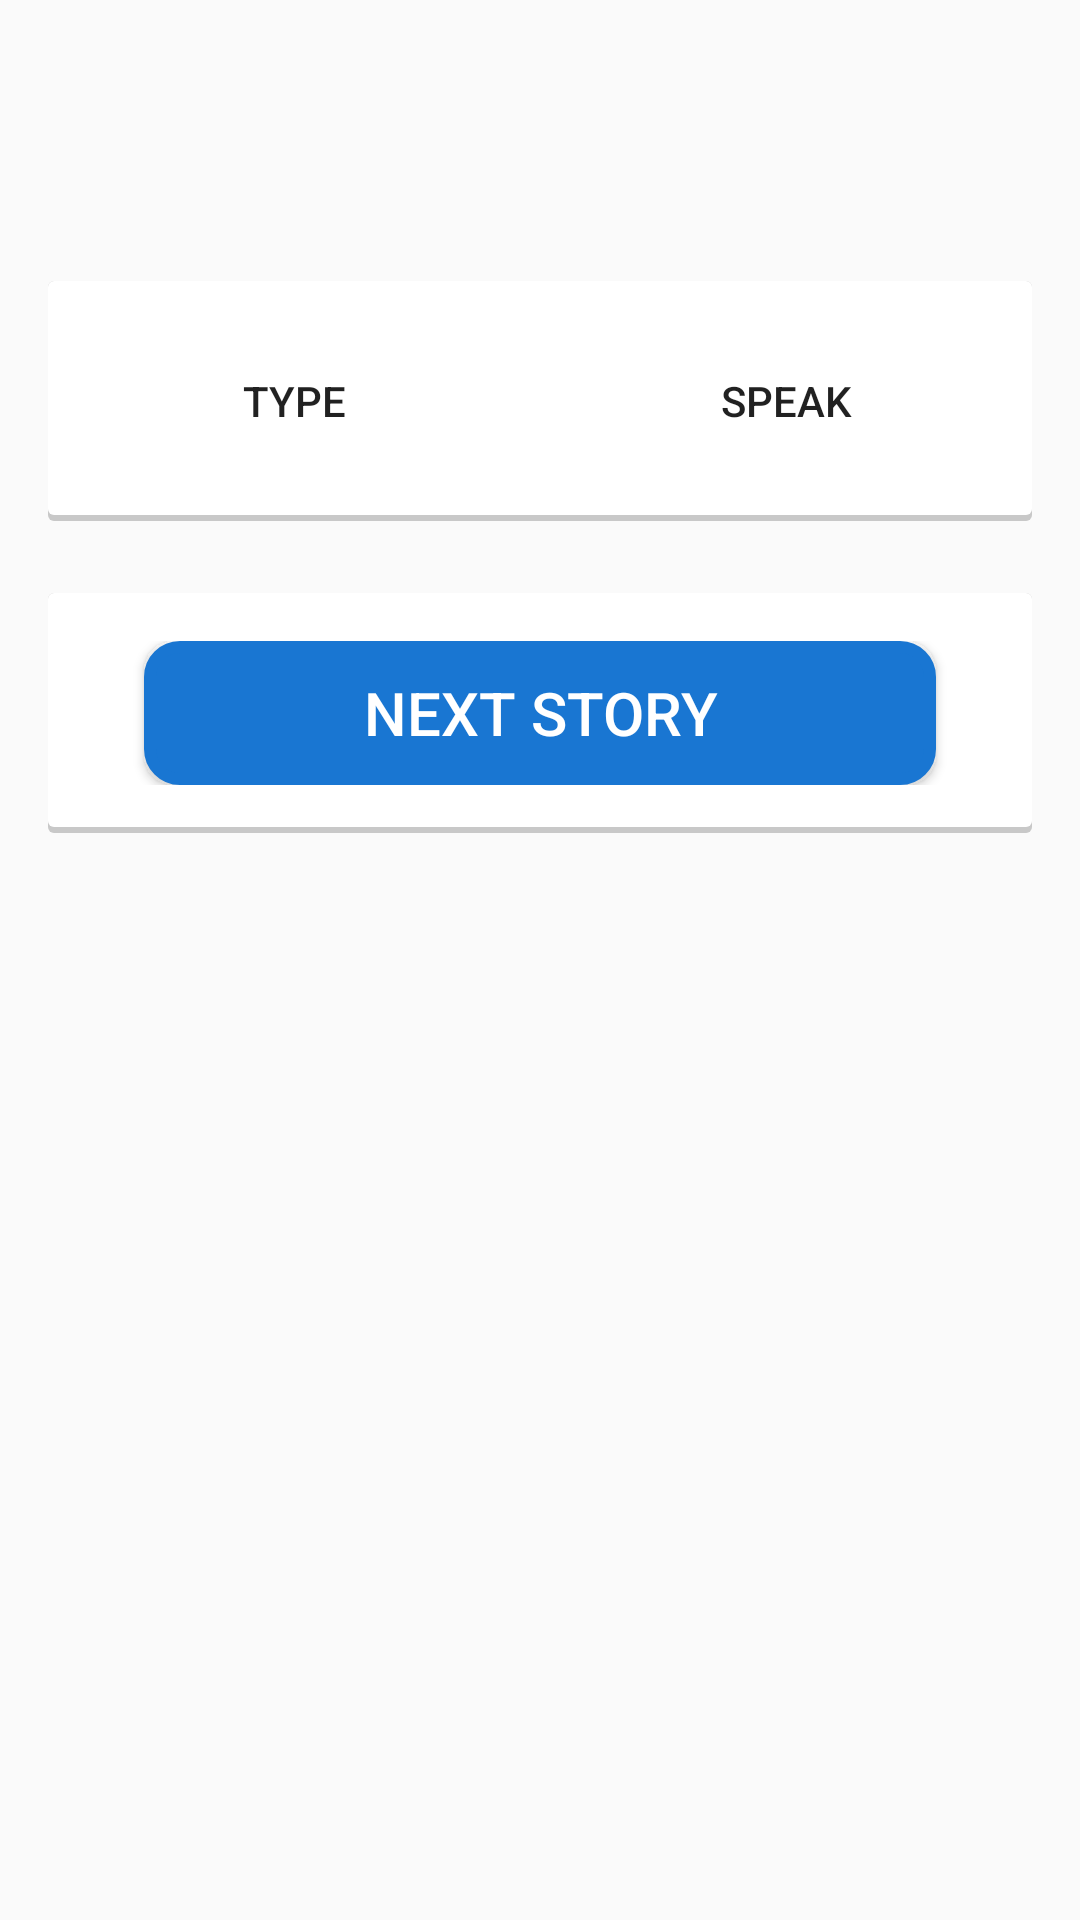

Layout XML and referenced resources for this Android screen:
<!-- AndroidManifest.xml: application theme AppTheme -->
<!-- res/layout/activity_delayed_recall_story.xml -->
<RelativeLayout xmlns:android="http://schemas.android.com/apk/res/android"
    xmlns:tools="http://schemas.android.com/tools"
    android:layout_width="match_parent"
    android:layout_height="match_parent"
    tools:context="com.sugoilabs.bics.Step2">


    <LinearLayout
        android:id="@+id/delayed_recall_story_answer_layout"
        android:layout_width="match_parent"
        android:layout_height="wrap_content"
        android:layout_below="@+id/app_bar"
        android:layout_marginLeft="8dp"
        android:layout_marginRight="8dp"
        android:layout_marginTop="24dp"
        android:background="@drawable/step1_question_background"
        android:orientation="vertical"
        android:paddingLeft="8dp"
        android:paddingRight="8dp"
        android:visibility="invisible">

        <EditText
            android:id="@+id/delayed_recall_story_answer_textview"
            android:layout_width="match_parent"
            android:layout_height="wrap_content"
            android:gravity="center"
            android:paddingBottom="16dp"
            android:paddingTop="16dp"
            android:textColor="@color/red_dark"
            android:textSize="16sp" />

    </LinearLayout>


    <LinearLayout
        android:id="@+id/delayed_recall_story_answer_input"
        android:layout_width="match_parent"
        android:layout_height="wrap_content"
        android:layout_below="@+id/delayed_recall_story_answer_layout"
        android:layout_marginLeft="16dp"
        android:layout_marginRight="16dp"
        android:layout_marginTop="16dp"
        android:background="@drawable/step1_question_background"
        android:orientation="horizontal"
        android:paddingBottom="16dp"
        android:paddingTop="16dp">

        <Button
            android:id="@+id/delayed_recall_answer_typein"
            style="?android:attr/borderlessButtonStyle"
            android:layout_width="wrap_content"
            android:layout_height="wrap_content"
            android:layout_weight="1"
            android:text="@string/type" />

        <Button
            android:id="@+id/delayed_recall_answer_speakout"
            style="?android:attr/borderlessButtonStyle"
            android:layout_width="wrap_content"
            android:layout_height="wrap_content"
            android:layout_weight="1"
            android:text="@string/speak" />

    </LinearLayout>

    <LinearLayout
        android:id="@+id/delayed_recall_start_done"
        android:layout_width="match_parent"
        android:layout_height="wrap_content"
        android:layout_below="@+id/delayed_recall_story_answer_input"
        android:layout_centerHorizontal="true"
        android:layout_marginLeft="16dp"
        android:layout_marginRight="16dp"
        android:layout_marginTop="24dp"
        android:background="@drawable/step1_question_background"
        android:orientation="horizontal"
        android:paddingBottom="16dp"
        android:paddingLeft="16dp"
        android:paddingRight="16dp"
        android:paddingTop="16dp"
        android:gravity="center">


        <Button
            android:id="@+id/delayed_recall_done"
            android:layout_width="match_parent"
            android:layout_height="wrap_content"
            android:gravity="center"
            android:background="@drawable/step2_button_background"
            android:paddingBottom="8dp"
            android:paddingTop="8dp"
            android:paddingLeft="16dp"
            android:paddingRight="16dp"
            android:layout_marginLeft="16dp"
            android:layout_marginRight="16dp"
            android:text="@string/next_story"
            android:textAllCaps="false"
            android:textColor="#ffffff"
            android:textSize="20sp"></Button>

    </LinearLayout>



    
    


</RelativeLayout>
<!-- resources referenced by this layout -->
<resources>
  <color name="red_dark">#D32F2F</color>
  <!-- drawable step1_question_background (drawable) -->
  <?xml version="1.0" encoding="utf-8"?>
  <layer-list xmlns:android="http://schemas.android.com/apk/res/android">
      <item>
          <shape android:shape="rectangle">
              <solid android:color="#CABBBBBB"/>
              <corners android:radius="2dp" />
          </shape>
      </item>
  
      <item
          android:left="0dp"
          android:right="0dp"
          android:top="0dp"
          android:bottom="2dp">
          <shape android:shape="rectangle">
              <solid android:color="@android:color/white"/>
              <corners android:radius="2dp" />
          </shape>
      </item>
  </layer-list>
  <!-- drawable step2_button_background (drawable) -->
  <?xml version="1.0" encoding="utf-8"?>
  <selector xmlns:android="http://schemas.android.com/apk/res/android">
      <item android:state_pressed="true" >
          <shape>
              <solid
                  android:color="#0D47A1" />
              <stroke
                  android:width="2dp"
                  android:color="#0D47A1" />
              <corners
                  android:radius="10dp" />
              <padding
                  android:left="10dp"
                  android:top="10dp"
                  android:right="10dp"
                  android:bottom="10dp" />
          </shape>
      </item>
  
      <item>
          <shape>
              <gradient
                  android:startColor="#1976D2"
                  android:endColor="#1976D2"
                  android:angle="270" />
              <stroke
                  android:width="4dp"
                  android:color="#1976D2" />
              <corners
                  android:radius="10dp" />
              <padding
                  android:left="10dp"
                  android:top="10dp"
                  android:right="10dp"
                  android:bottom="10dp" />
          </shape>
      </item>
  
  </selector>
  <string name="next_story">NEXT STORY</string>
  <string name="speak">SPEAK</string>
  <string name="type">TYPE</string>
  <style name="AppTheme" parent="AppTheme.Base">
          
  
      </style>
  <style name="AppTheme.Base" parent="Theme.AppCompat.Light.NoActionBar">
          
  
      </style>
</resources>
